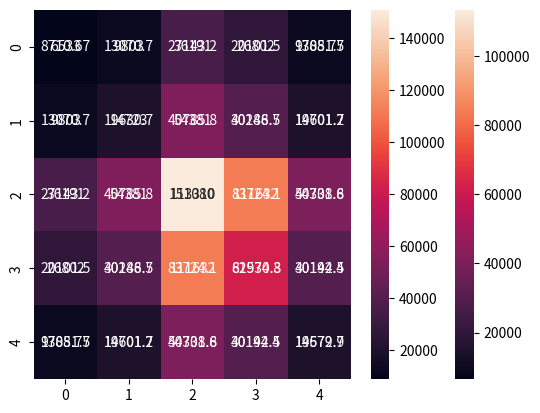

This figure's Python source:
import numpy as np
import seaborn as sn
import matplotlib.pyplot as plt

A=[30,200,10,4]
B=[40,300,20,4]
C=[50,800,20,1]
D=[60,600,20,2]
E=[40,300,20,5]

data= np.array([A,B,C,D,E])

print("\nPopulation data")
covMatrix=np.cov(data,bias=True)
print(covMatrix)

sn.heatmap(covMatrix, annot=True, fmt='g')
plt.show()


print("\nSample data")
covMatrix=np.cov(data,bias=False)
print(covMatrix)


sn.heatmap(covMatrix, annot=True, fmt='g')
plt.show()
